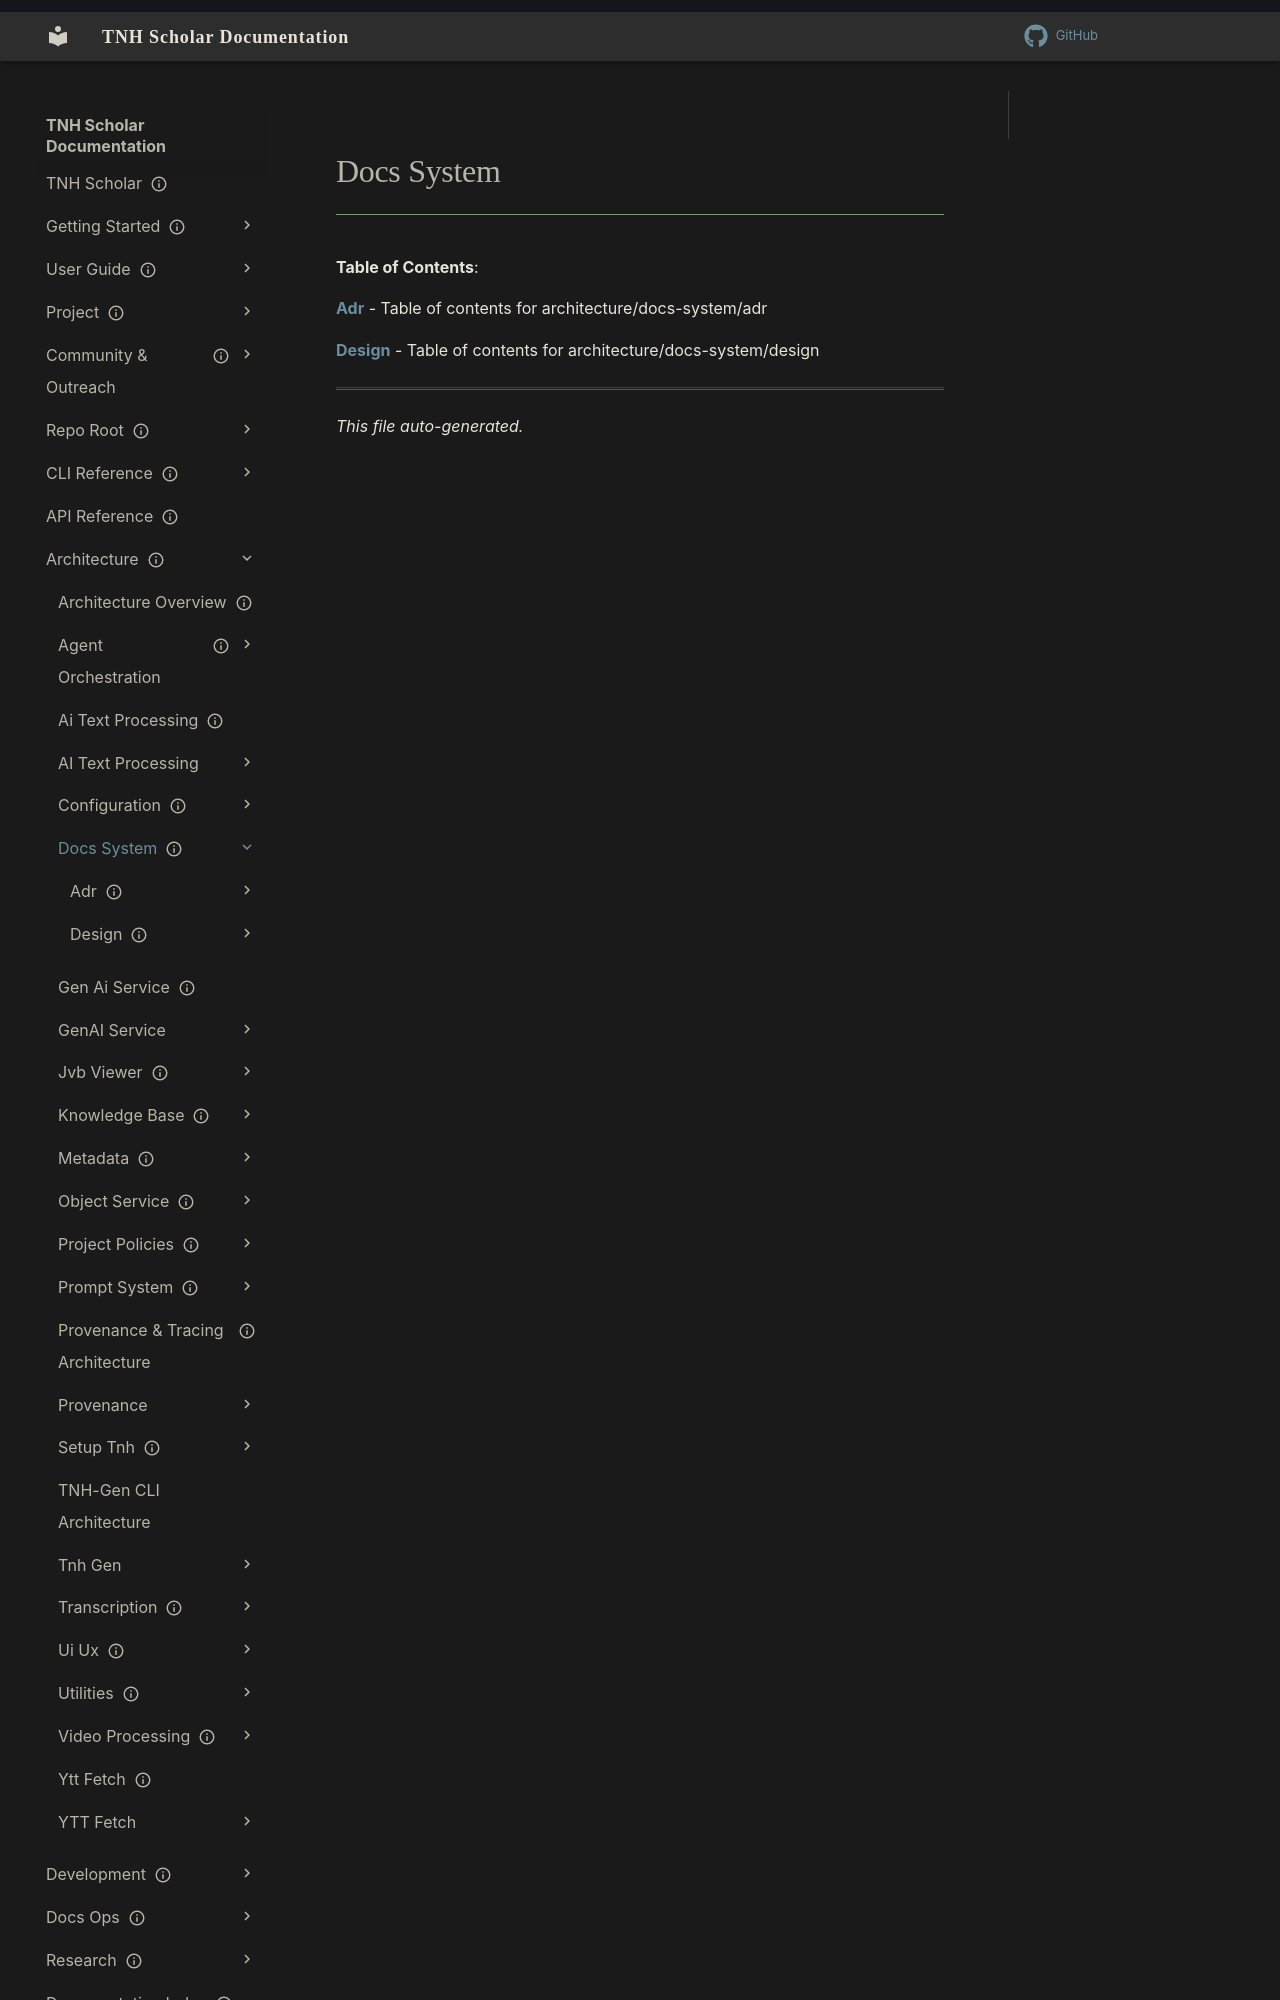

repository: aaronksolomon/tnh-scholar · page: architecture/docs-system/index.html · generator: mkdocs

---
title: "Docs System"
description: "Table of contents for architecture/docs-system"
owner: ""
author: ""
status: current
created: "2026-10-31"
auto_generated: true
---

# Docs System

**Table of Contents**:

<!-- To manually edit this file, update the front matter and keep `auto_generated: true` to allow regeneration. -->

**[Adr](adr/index.md)** - Table of contents for architecture/docs-system/adr

**[Design](design/index.md)** - Table of contents for architecture/docs-system/design
